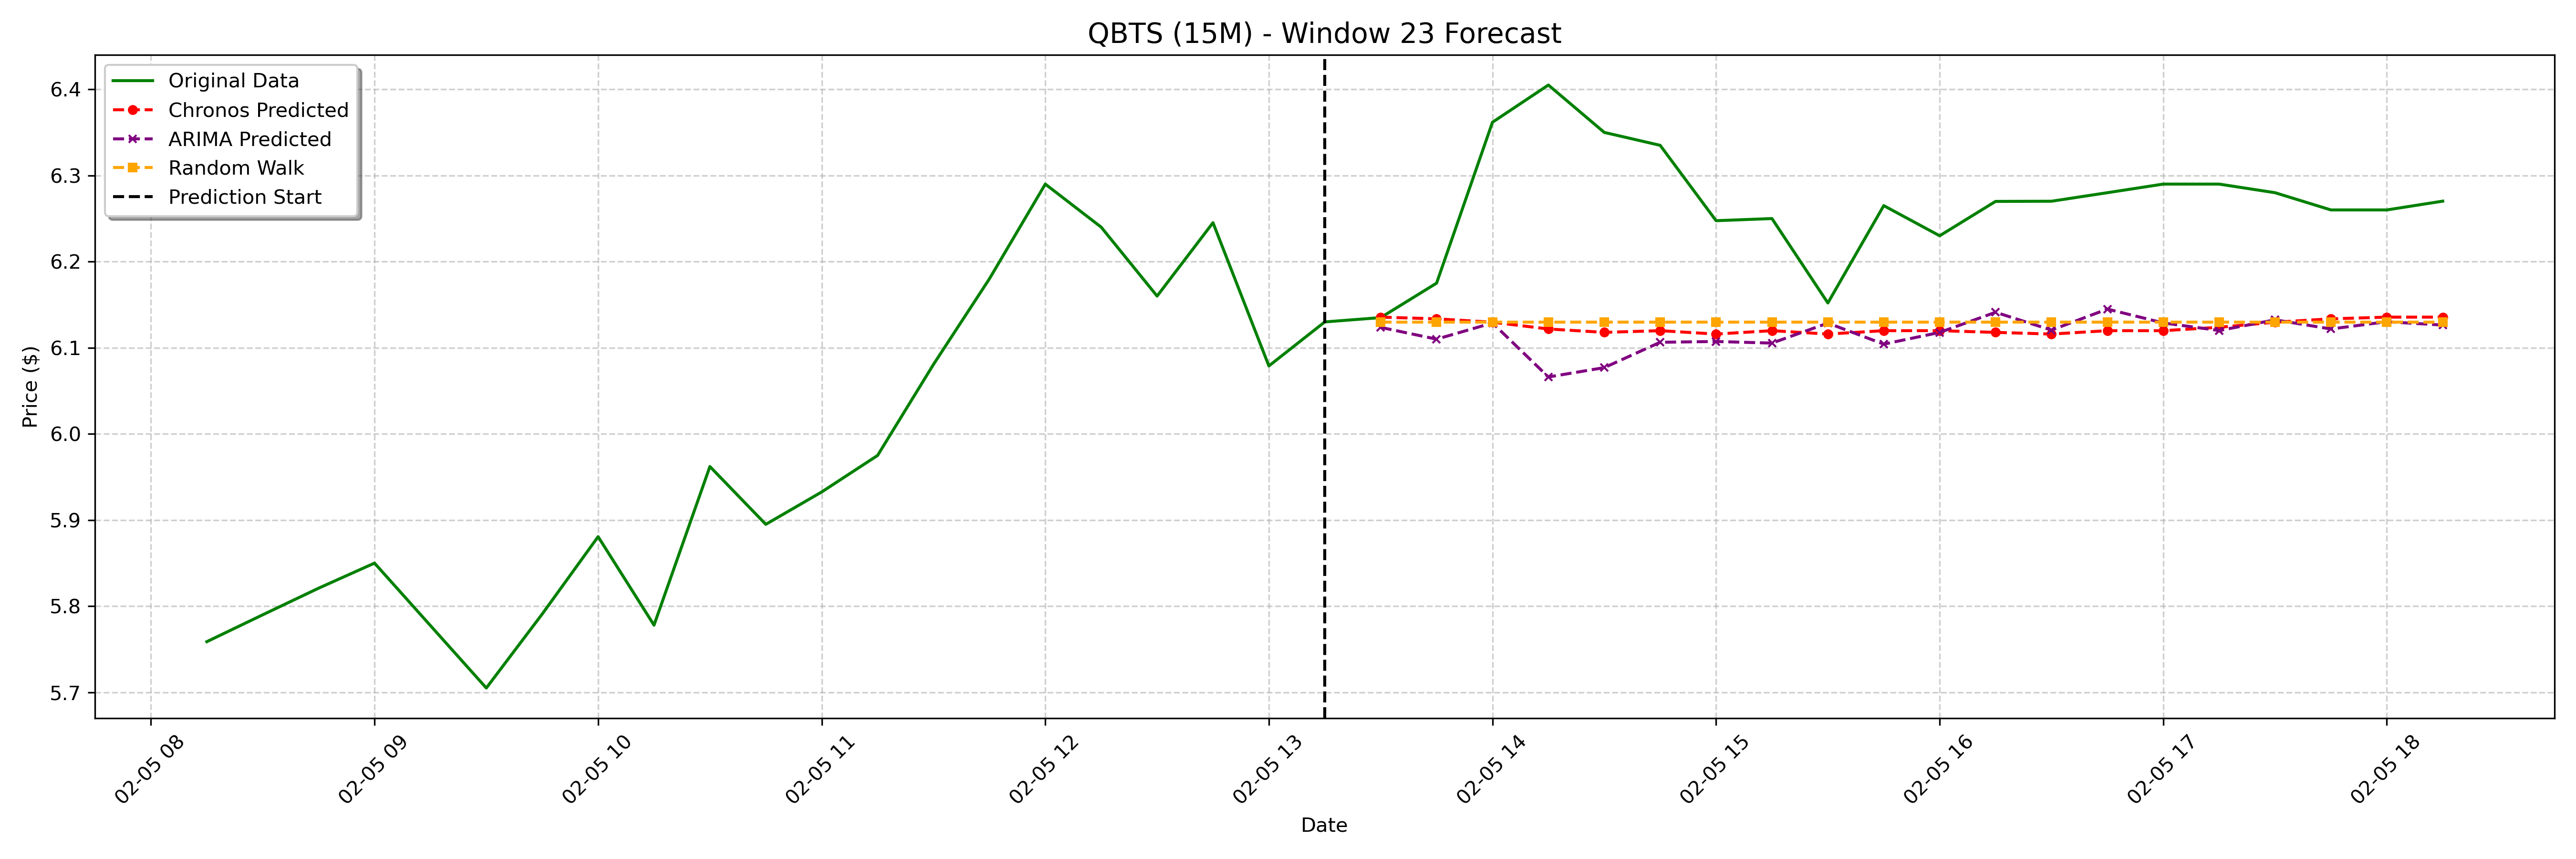

Source data for this figure (header and first rows):
date, actual, chronos_forecast, arima_forecast, random_walk_forecast
2025-02-05 13:30:00-05:00, 6.135, 6.136, 6.124, 6.13
2025-02-05 13:45:00-05:00, 6.175, 6.134, 6.11, 6.13
2025-02-05 14:00:00-05:00, 6.362, 6.13, 6.129, 6.13
2025-02-05 14:15:00-05:00, 6.405, 6.122, 6.066, 6.13
2025-02-05 14:30:00-05:00, 6.35, 6.118, 6.077, 6.13
2025-02-05 14:45:00-05:00, 6.335, 6.12, 6.106, 6.13
2025-02-05 15:00:00-05:00, 6.247, 6.116, 6.107, 6.13
2025-02-05 15:15:00-05:00, 6.25, 6.12, 6.105, 6.13
2025-02-05 15:30:00-05:00, 6.152, 6.116, 6.129, 6.13
2025-02-05 15:45:00-05:00, 6.265, 6.12, 6.104, 6.13
2025-02-05 16:00:00-05:00, 6.23, 6.12, 6.118, 6.13
2025-02-05 16:15:00-05:00, 6.27, 6.118, 6.141, 6.13
2025-02-05 16:30:00-05:00, 6.27, 6.116, 6.12, 6.13
2025-02-05 16:45:00-05:00, 6.28, 6.12, 6.145, 6.13
2025-02-05 17:00:00-05:00, 6.29, 6.12, 6.129, 6.13
2025-02-05 17:15:00-05:00, 6.29, 6.124, 6.12, 6.13
2025-02-05 17:30:00-05:00, 6.28, 6.13, 6.132, 6.13
2025-02-05 17:45:00-05:00, 6.26, 6.134, 6.122, 6.13
2025-02-05 18:00:00-05:00, 6.26, 6.136, 6.13, 6.13
2025-02-05 18:15:00-05:00, 6.27, 6.136, 6.126, 6.13
